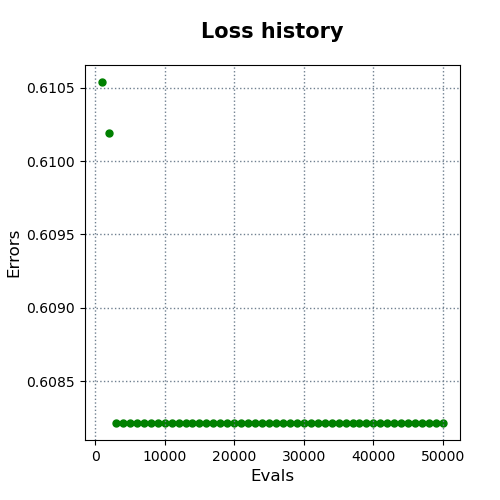

Values plotted in this chart, from the file beside it:
evals, errors
1000, 0.6105
2000, 0.6102
3000, 0.6082
4000, 0.6082
5000, 0.6082
6000, 0.6082
7000, 0.6082
8000, 0.6082
9000, 0.6082
10000, 0.6082
11000, 0.6082
12000, 0.6082
13000, 0.6082
14000, 0.6082
15000, 0.6082
16000, 0.6082
17000, 0.6082
18000, 0.6082
19000, 0.6082
20000, 0.6082
21000, 0.6082
22000, 0.6082
23000, 0.6082
24000, 0.6082
25000, 0.6082
26000, 0.6082
27000, 0.6082
28000, 0.6082
29000, 0.6082
30000, 0.6082
31000, 0.6082
32000, 0.6082
33000, 0.6082
34000, 0.6082
35000, 0.6082
36000, 0.6082
37000, 0.6082
38000, 0.6082
39000, 0.6082
40000, 0.6082
41000, 0.6082
42000, 0.6082
43000, 0.6082
44000, 0.6082
45000, 0.6082
46000, 0.6082
47000, 0.6082
48000, 0.6082
49000, 0.6082
50000, 0.6082
